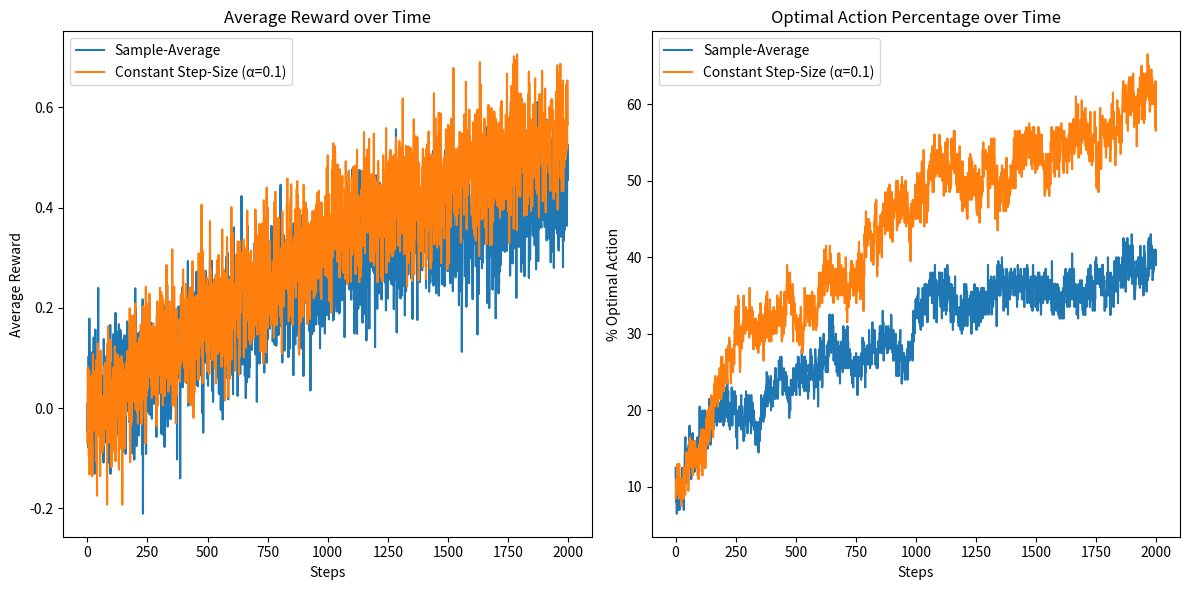

Write the Python code that produced this figure.
import numpy as np
import matplotlib.pyplot as plt

# MAB problem experiment: 10-armed bandit for non-stationary problem
# Design and conduct an experiment to demonstrate the difficulties that sample-average methods have for non-stationary problems.
# Goal: compare the difficulties of average sampling method and the optimal action-value method.

# Use a modified version of the 10-armed test bed in which all the q*(a) start out equal
# and then take independent random walks(say by adding a normally distributed increment with
# mean zero and standard deviation 0.01 to all the q*(a) on each step).
# Prepare plots for an action-value method using sample averages, incrementally computed,
# and another action-value method using a constant step-size parameter, \alpha = 0.1.
# Use \epsilon =0.1 and longer runs, about 2,000 runs and 10,000 steps

#

# Define the 10-armed testbed environment
class NonstationaryBandit:
    def __init__(self, k=10, mean=0, std_dev=0.01):
        self.k = k
        self.q_true = np.zeros(k) + mean  # True action values
        self.std_dev = std_dev
        self.best_action = np.argmax(self.q_true)

    def step(self):
        """Perform a random walk on the true action values."""
        self.q_true += np.random.normal(0, self.std_dev, self.k)
        self.best_action = np.argmax(self.q_true)

    def reward(self, action):
        """Provide reward for the chosen action."""
        return np.random.normal(self.q_true[action], 1)


# Define an agent
class Agent:
    def __init__(self, k=10, epsilon=0.1, step_size=None):
        self.k = k
        self.epsilon = epsilon
        self.step_size = step_size
        self.q_estimates = np.zeros(k)  # Estimated action values
        self.action_counts = np.zeros(k)  # Action counts for sample-average method
        self.time = 0

    def select_action(self):
        """
        Epsilon-greedy action trade-off. If action < epsilon do a random action(exploration),
        else do a greedy search, argmax(exploitation).
        """
        if np.random.rand() < self.epsilon:
            return np.random.randint(self.k)  # Explore
        else:
            return np.argmax(self.q_estimates)  # Exploit

    def update_estimates(self, action, reward):
        """Update action value estimates."""
        self.time += 1
        if self.step_size:  # Constant step-size parameter
            # Q_{n+1} = Q_{n}+ \alpha[R_{n} - Q_{n}]
            self.q_estimates[action] += self.step_size * (reward - self.q_estimates[action])
        else:  # Sample-average method
            #  Q_{n+1} = Q_{n} + \frac{1}{n} \left( R_n - Q_n \right)
            self.action_counts[action] += 1
            self.q_estimates[action] += (1 / self.action_counts[action]) * (reward - self.q_estimates[action])


# Run the experiment
def run_experiment(runs=2000, steps=10000, epsilon=0.1, step_size=None, std_dev=0.01):
    k = 10
    rewards = np.zeros((runs, steps))
    optimal_action_counts = np.zeros((runs, steps))

    for run in range(runs):
        bandit = NonstationaryBandit(k=k, std_dev=std_dev)
        agent = Agent(k=k, epsilon=epsilon, step_size=step_size)

        for step in range(steps):
            action = agent.select_action()
            reward = bandit.reward(action)

            # Update estimates and environment
            agent.update_estimates(action, reward)
            bandit.step()

            # Track metrics
            rewards[run, step] = reward
            if action == bandit.best_action:
                optimal_action_counts[run, step] = 1

    return rewards.mean(axis=0), optimal_action_counts.mean(axis=0)


# Conduct experiments
sample_avg_rewards, sample_avg_optimal = run_experiment(runs=200, steps=2000, step_size=None)
constant_step_rewards, constant_step_optimal = run_experiment(runs=200, steps=2000, step_size=0.1)

# Plot results
plt.figure(figsize=(12, 6))

# Plot average rewards
plt.subplot(1, 2, 1)
plt.plot(sample_avg_rewards, label="Sample-Average")
plt.plot(constant_step_rewards, label="Constant Step-Size (α=0.1)")
plt.xlabel("Steps")
plt.ylabel("Average Reward")
plt.legend()
plt.title("Average Reward over Time")

# Plot optimal action percentages
plt.subplot(1, 2, 2)
plt.plot(sample_avg_optimal * 100, label="Sample-Average")
plt.plot(constant_step_optimal * 100, label="Constant Step-Size (α=0.1)")
plt.xlabel("Steps")
plt.ylabel("% Optimal Action")
plt.legend()
plt.title("Optimal Action Percentage over Time")

plt.tight_layout()
plt.show()